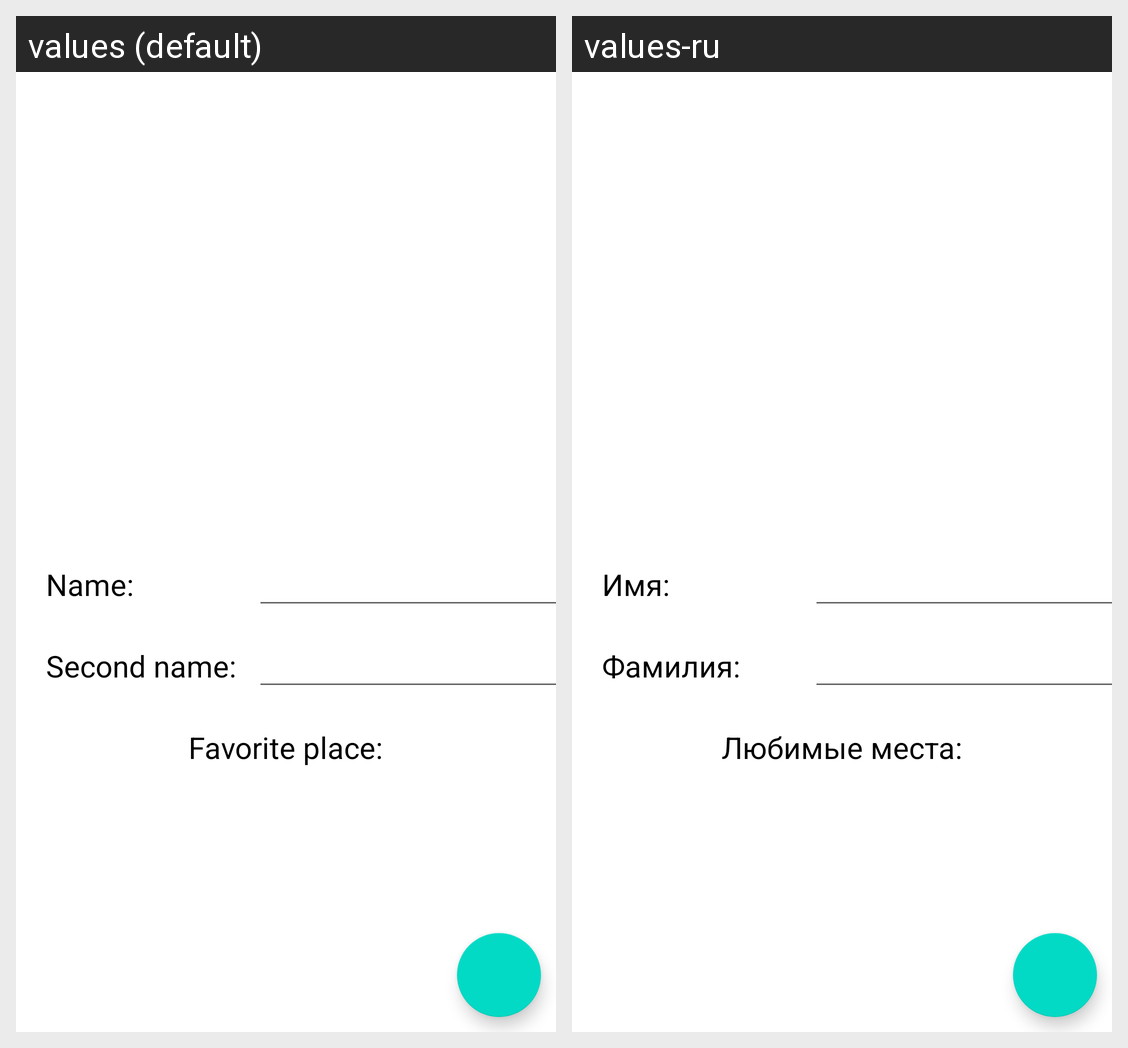

Locale-by-locale string values for the Android screen shown in this grid:
Android screen res/layout/fragment_profile.xml rendered under 2 locales, left to right: values (default), values-ru. Device: Nexus 5 (rendered at 1080×1920; each locale shown at half size, 540×960, under a caption strip naming it); theme Theme.Reviewzor.
Strings drawn on this screen, with the default value and each locale's value (text and hints the layout hard-codes, and strings that could not be matched under every locale, appear in the picture but are not listed):

profileName
  values: Name:
  values-ru: Имя:

secondName
  values: Second name:
  values-ru: Фамилия:

favoritePlaces
  values: Favorite place:
  values-ru: Любимые места:
